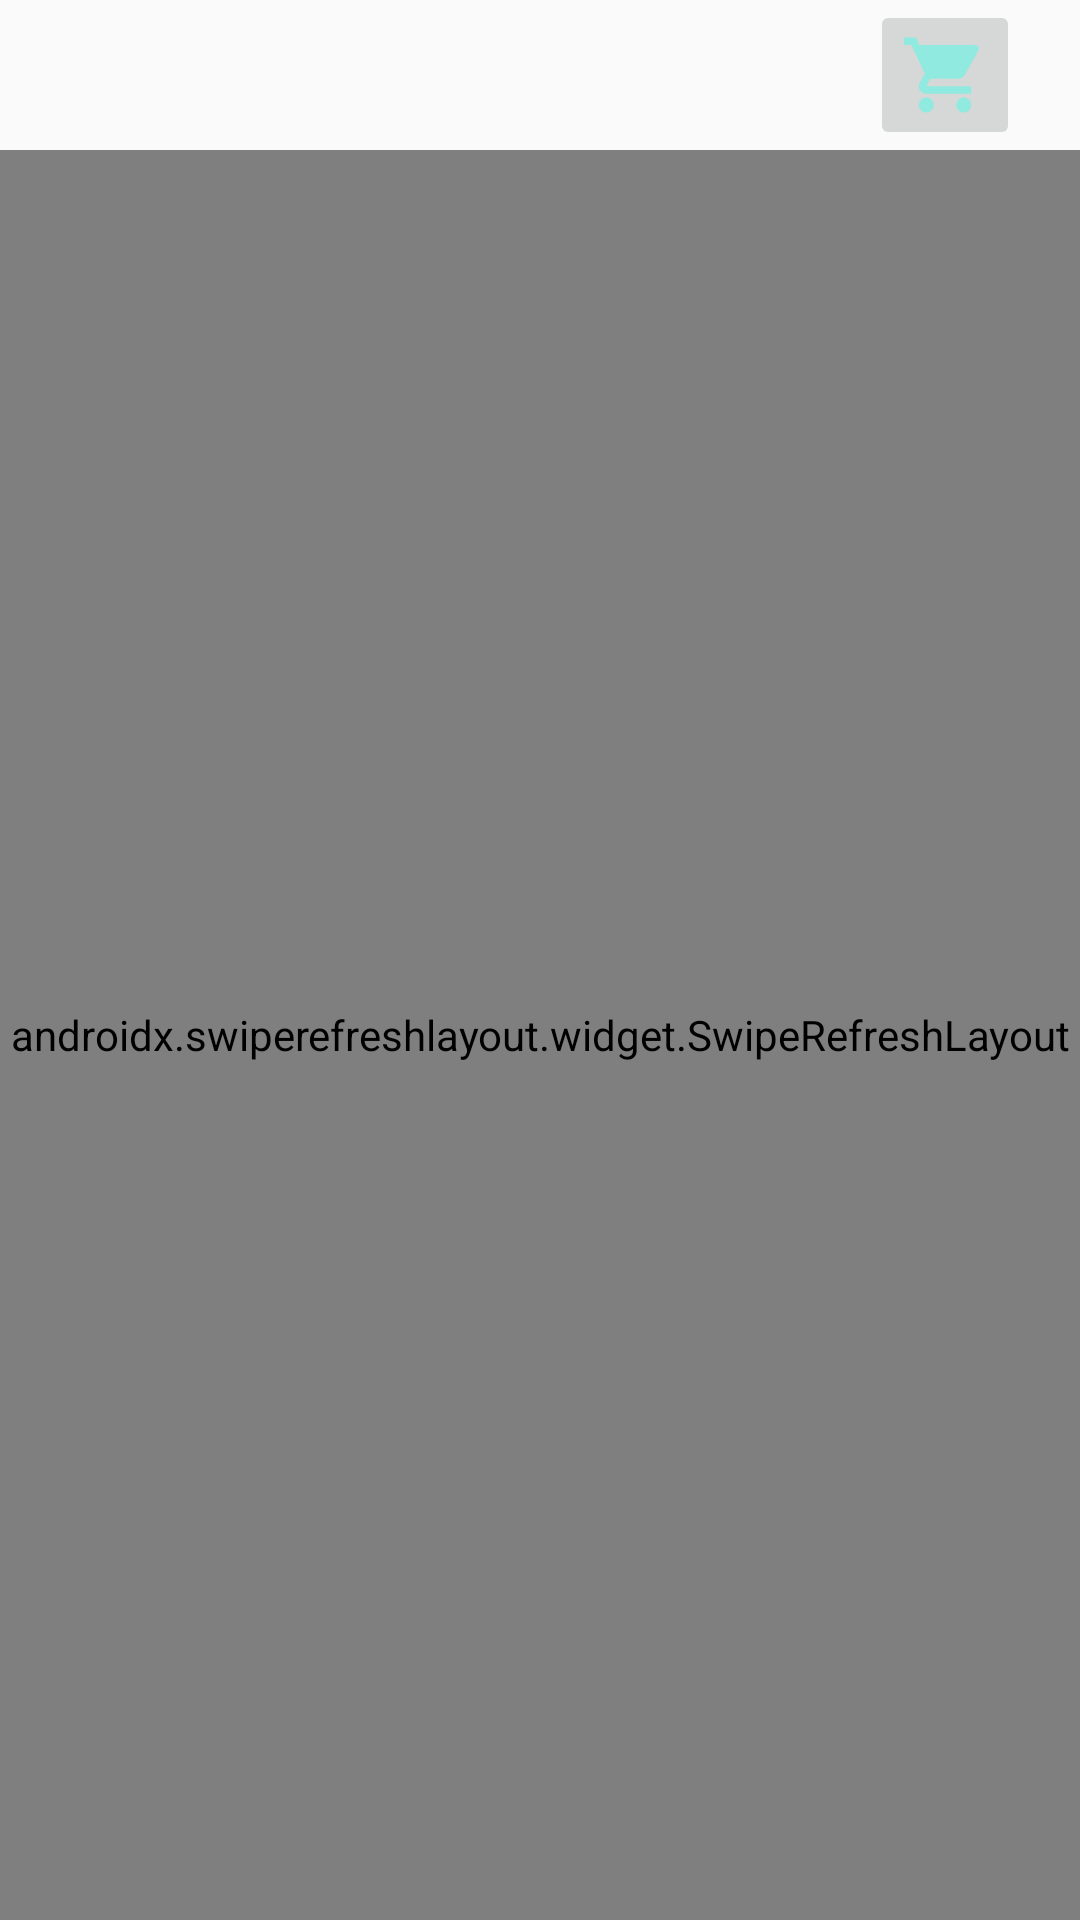

This screen was rendered from an Android layout file. Write that file and the resources it references.
<!-- AndroidManifest.xml: application theme Theme.MMyApplication -->
<!-- res/layout/fragment_home.xml -->
<?xml version="1.0" encoding="utf-8"?>
<FrameLayout xmlns:android="http://schemas.android.com/apk/res/android"
    xmlns:tools="http://schemas.android.com/tools"
    android:layout_width="match_parent"
    android:layout_height="match_parent"
    tools:context=".home">
    <LinearLayout
        android:layout_width="match_parent"
        android:layout_height="match_parent"
        android:orientation="vertical">
    <LinearLayout
        android:background="@color/transparent"
        android:id="@+id/linearLayout"
        android:layout_width="match_parent"
        android:layout_height="wrap_content"
        android:gravity="end"
        android:orientation="horizontal">
        <ImageButton
            android:layout_width="50dp"
            android:id="@+id/cartg"
            android:layout_height="50dp"
            android:scaleType="centerCrop"
            android:layout_marginEnd="20dp"
            android:src="@drawable/carthome"
            tools:ignore="SpeakableTextPresentCheck" />
    </LinearLayout>
    <androidx.swiperefreshlayout.widget.SwipeRefreshLayout
        android:layout_width="match_parent"
        android:id="@+id/refreshLayout"
        android:layout_height="match_parent">


        <androidx.recyclerview.widget.RecyclerView
            android:layout_width="match_parent"
            android:layout_height="match_parent"
            tools:listitem="@layout/grid_item"
            android:id="@+id/recycler_view"
            />

    </androidx.swiperefreshlayout.widget.SwipeRefreshLayout>
    </LinearLayout>
</FrameLayout>
<!-- res/layout/grid_item.xml (included above) -->
<?xml version="1.0" encoding="utf-8"?>
<LinearLayout xmlns:android="http://schemas.android.com/apk/res/android"
    xmlns:app="http://schemas.android.com/apk/res-auto"
    xmlns:tools="http://schemas.android.com/tools"
    android:orientation="vertical"
    android:layout_width="match_parent"
    android:layout_height="wrap_content"
    android:background="@drawable/roundedbg"
    android:layout_marginRight="2dp"
    android:layout_marginLeft="2dp">


    <androidx.cardview.widget.CardView
        android:layout_width="match_parent"
        android:layout_height="match_parent"
        android:layout_gravity="center"
        android:id="@+id/cvprod"
        android:layout_margin="8dp"
        android:elevation="3dp"
        app:cardCornerRadius="5dp"

    >
        <androidx.constraintlayout.widget.ConstraintLayout
            android:layout_width="match_parent"
            android:layout_height="match_parent">

            <com.google.android.material.imageview.ShapeableImageView
                android:id="@+id/imageProduct"
                android:layout_width="0dp"
                android:layout_height="0dp"
                android:scaleType="fitXY"
                android:visibility="visible"
                app:strokeColor="@null"
                app:layout_constraintDimensionRatio="16:13"
                app:layout_constraintEnd_toEndOf="parent"
                app:layout_constraintStart_toStartOf="parent"
                app:layout_constraintTop_toTopOf="parent" />
            <View
                android:layout_width="match_parent"
                android:layout_marginTop="2dp"
                android:layout_height="1dp"
                android:background="@color/hintcolor"
                app:layout_constraintTop_toBottomOf="@id/imageProduct"/>


            <LinearLayout
                android:id="@+id/titlelinear"
                android:layout_width="match_parent"
                android:layout_height="wrap_content"
                android:layout_below="@id/imageProduct"
                android:orientation="vertical"
                android:padding="8dp"
                android:paddingRight="30dp"
                app:layout_constraintTop_toBottomOf="@+id/imageProduct">




                <TextView
                    android:id="@+id/titleProduct"
                    android:layout_width="match_parent"
                    android:layout_height="wrap_content"/>

                <TextView
                    android:id="@+id/priceProduct"
                    android:layout_width="match_parent"
                    android:layout_height="wrap_content" />
            </LinearLayout>
            <LinearLayout
                android:layout_width="wrap_content"
                android:layout_height="wrap_content"
                android:layout_toRightOf="@+id/titlelinear"

                tools:ignore="MissingConstraints">
                <TextView
                android:layout_width="match_parent"
                android:layout_height="wrap_content"
                android:id="@+id/idbar"
                    android:textSize="1sp"
                android:text="woi lah"
                    />
            </LinearLayout>
        </androidx.constraintlayout.widget.ConstraintLayout>
    </androidx.cardview.widget.CardView>
</LinearLayout>
<!-- resources referenced by this layout -->
<resources>
  <color name="hintcolor">#8E8E8E</color>
  <color name="transparent">#00000000</color>
  <!-- drawable carthome (drawable) -->
  <vector android:alpha="0.5" android:height="24dp" android:tint="#4BFCE6"
      android:viewportHeight="24" android:viewportWidth="24"
      android:width="24dp" xmlns:android="http://schemas.android.com/apk/res/android">
      <path android:fillColor="@color/white" android:pathData="M7,18c-1.1,0 -1.99,0.9 -1.99,2S5.9,22 7,22s2,-0.9 2,-2 -0.9,-2 -2,-2zM1,2v2h2l3.6,7.59 -1.35,2.45c-0.16,0.28 -0.25,0.61 -0.25,0.96 0,1.1 0.9,2 2,2h12v-2L7.42,15c-0.14,0 -0.25,-0.11 -0.25,-0.25l0.03,-0.12 0.9,-1.63h7.45c0.75,0 1.41,-0.41 1.75,-1.03l3.58,-6.49c0.08,-0.14 0.12,-0.31 0.12,-0.48 0,-0.55 -0.45,-1 -1,-1L5.21,4l-0.94,-2L1,2zM17,18c-1.1,0 -1.99,0.9 -1.99,2s0.89,2 1.99,2 2,-0.9 2,-2 -0.9,-2 -2,-2z"/>
  </vector>
  <!-- drawable roundedbg (drawable) -->
  <?xml version="1.0" encoding="utf-8"?>
  <shape xmlns:android="http://schemas.android.com/apk/res/android"
      android:shape="rectangle" >
  
      
      <corners
          android:radius="5dp" />
      <stroke android:width="0.9dp"
          android:color="@color/black" />
      
      <solid android:color="@color/white"
          />
      <size
          android:height="40dp"
          android:width="40dp" />
      
  </shape>
  <style name="Theme.MMyApplication" parent="Theme.AppCompat.DayNight.DarkActionBar">
          <item name="colorPrimary">@color/purple_500</item>
          <item name="colorPrimaryVariant">@color/teal_200</item>
          <item name="colorOnPrimary">@color/white</item>
          
          <item name="colorSecondary">@color/teal_200</item>
          <item name="colorSecondaryVariant">@color/teal_700</item>
          <item name="colorOnSecondary">@color/white</item>
          
          <item name="android:statusBarColor">?attr/colorPrimaryVariant</item>
          <item name="windowActionBar">true</item>
          <item name="windowNoTitle">true</item>
  
      </style>
  <color name="white">#FFFFFFFF</color>
  <color name="black">#FF000000</color>
  <color name="purple_500">#FF6200EE</color>
  <color name="teal_200">#FF03DAC5</color>
  <color name="teal_700">#FF018786</color>
</resources>
